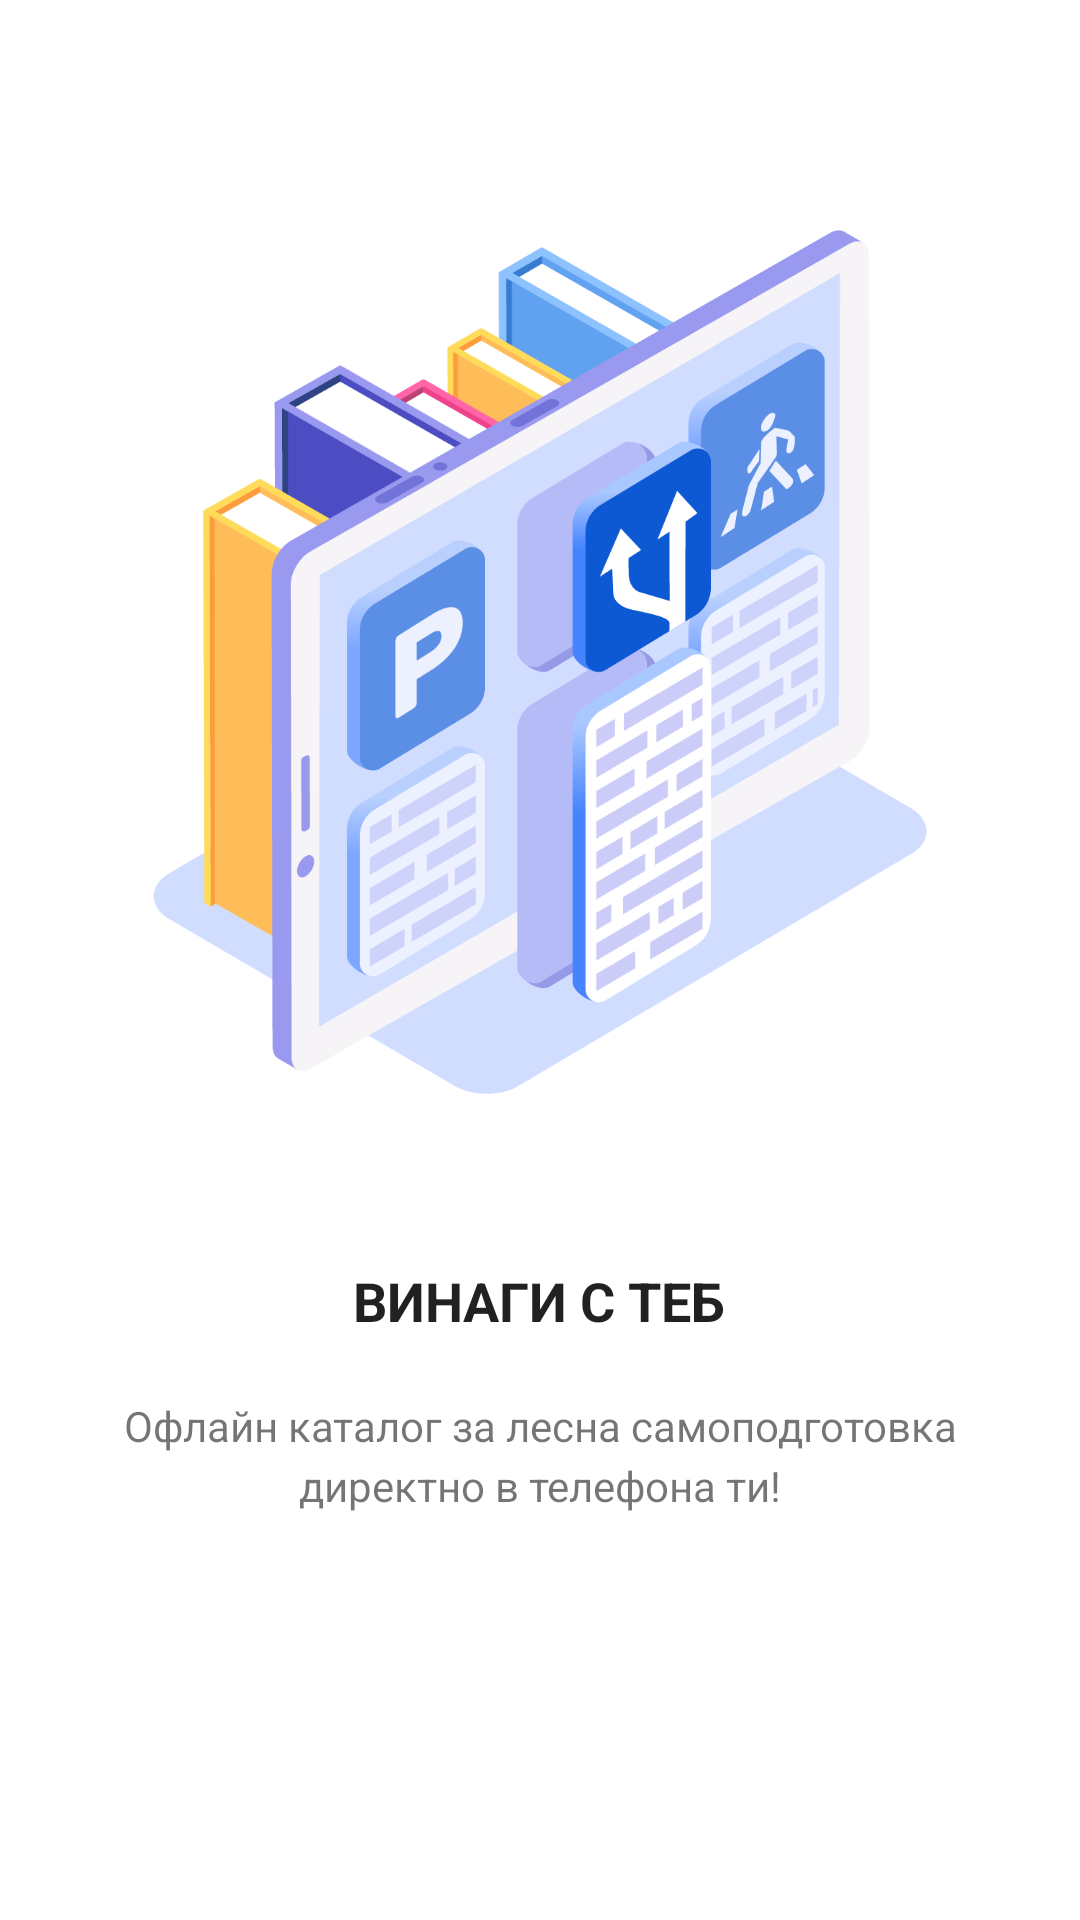

Here is an Android app screen rendered from its layout file. Give the layout XML and the strings, colors and styles it references.
<!-- AndroidManifest.xml: application theme AppTheme.NoActionBar -->
<!-- res/layout/welcome_slide1.xml -->
<?xml version="1.0" encoding="utf-8"?>
<android.support.constraint.ConstraintLayout xmlns:android="http://schemas.android.com/apk/res/android"
    xmlns:tools="http://schemas.android.com/tools"
    android:layout_width="match_parent"
    android:layout_height="match_parent"
    android:background="#ffffff">


    <LinearLayout
        android:layout_width="match_parent"
        android:layout_height="match_parent"
        android:gravity="center_horizontal"
        android:orientation="vertical"
        android:weightSum="100"
        android:layout_marginLeft="@dimen/margin_36"
        android:layout_marginRight="@dimen/margin_36">

        <LinearLayout
            android:layout_marginTop="@dimen/margin_50"
            android:layout_width="match_parent"
            android:layout_height="0dp"
            android:layout_weight="80"

            android:orientation="vertical">

            <ImageView
                android:id="@+id/imageView_main"
                android:layout_width="match_parent"
                android:layout_height="wrap_content"
                android:src="@drawable/library" />
        </LinearLayout>

        <LinearLayout
            android:layout_marginTop="@dimen/margin_30"
            android:layout_marginBottom="@dimen/margin_50"
            android:layout_weight="20"
            android:layout_width="match_parent"
            android:layout_height="wrap_content"
            android:orientation="vertical">

            <TextView
                android:layout_width="wrap_content"
                android:layout_height="wrap_content"
                android:text="@string/slide_1_title"
                style="@style/welcomeScreenTitle"
                />

            <TextView
                style="welcomeScreenText"
                android:gravity="center"
                android:layout_marginTop="@dimen/margin_20"
                android:layout_width="wrap_content"
                android:layout_height="wrap_content"
                android:text="@string/slide_1_desc"
                android:lineSpacingMultiplier="1.2"


                />

        </LinearLayout>
    </LinearLayout>


</android.support.constraint.ConstraintLayout>
<!-- resources referenced by this layout -->
<resources>
  <dimen name="margin_20">20dp</dimen>
  <dimen name="margin_30">30dp</dimen>
  <dimen name="margin_36">36dp</dimen>
  <dimen name="margin_50">50dp</dimen>
  <!-- drawable library: png bitmap (drawable-hdpi, 46253 bytes) -->
  <string name="slide_1_desc">Офлайн каталог за лесна самоподготовка директно в телефона ти!</string>
  <string name="slide_1_title">ВИНАГИ С ТЕБ</string>
  <style name="welcomeScreenTitle" parent="AppTheme">
          <item name="android:layout_gravity">center_horizontal</item>
          <item name="android:gravity">center</item>
          <item name="android:textSize">@dimen/welcomeTitle</item>
          <item name="android:textStyle">bold</item>
      </style>
  <style name="AppTheme.NoActionBar">
          <item name="windowActionBar">false</item>
          <item name="windowNoTitle">true</item>
      </style>
  <style name="AppTheme" parent="Theme.AppCompat.Light.DarkActionBar">
          
          <item name="colorPrimary">@color/colorPrimary</item>
          <item name="colorPrimaryDark">@color/colorPrimaryDark</item>
          <item name="colorAccent">@color/colorAccent</item>
          <item name="android:windowAnimationStyle">@style/CustomActivityAnimation</item>
      </style>
  <dimen name="welcomeTitle">18sp</dimen>
  <color name="colorPrimary">#03A9F4</color>
  <color name="colorPrimaryDark">#0288D1</color>
  <color name="colorAccent">#d81b60</color>
  <style name="CustomActivityAnimation" parent="@android:style/Animation.Activity">
          <item name="android:activityOpenEnterAnimation">@anim/slide_in_right</item>
          <item name="android:activityOpenExitAnimation">@anim/slide_out_left</item>
          <item name="android:activityCloseEnterAnimation">@anim/slide_in_left</item>
          <item name="android:activityCloseExitAnimation">@anim/slide_out_right</item>
      </style>
</resources>
